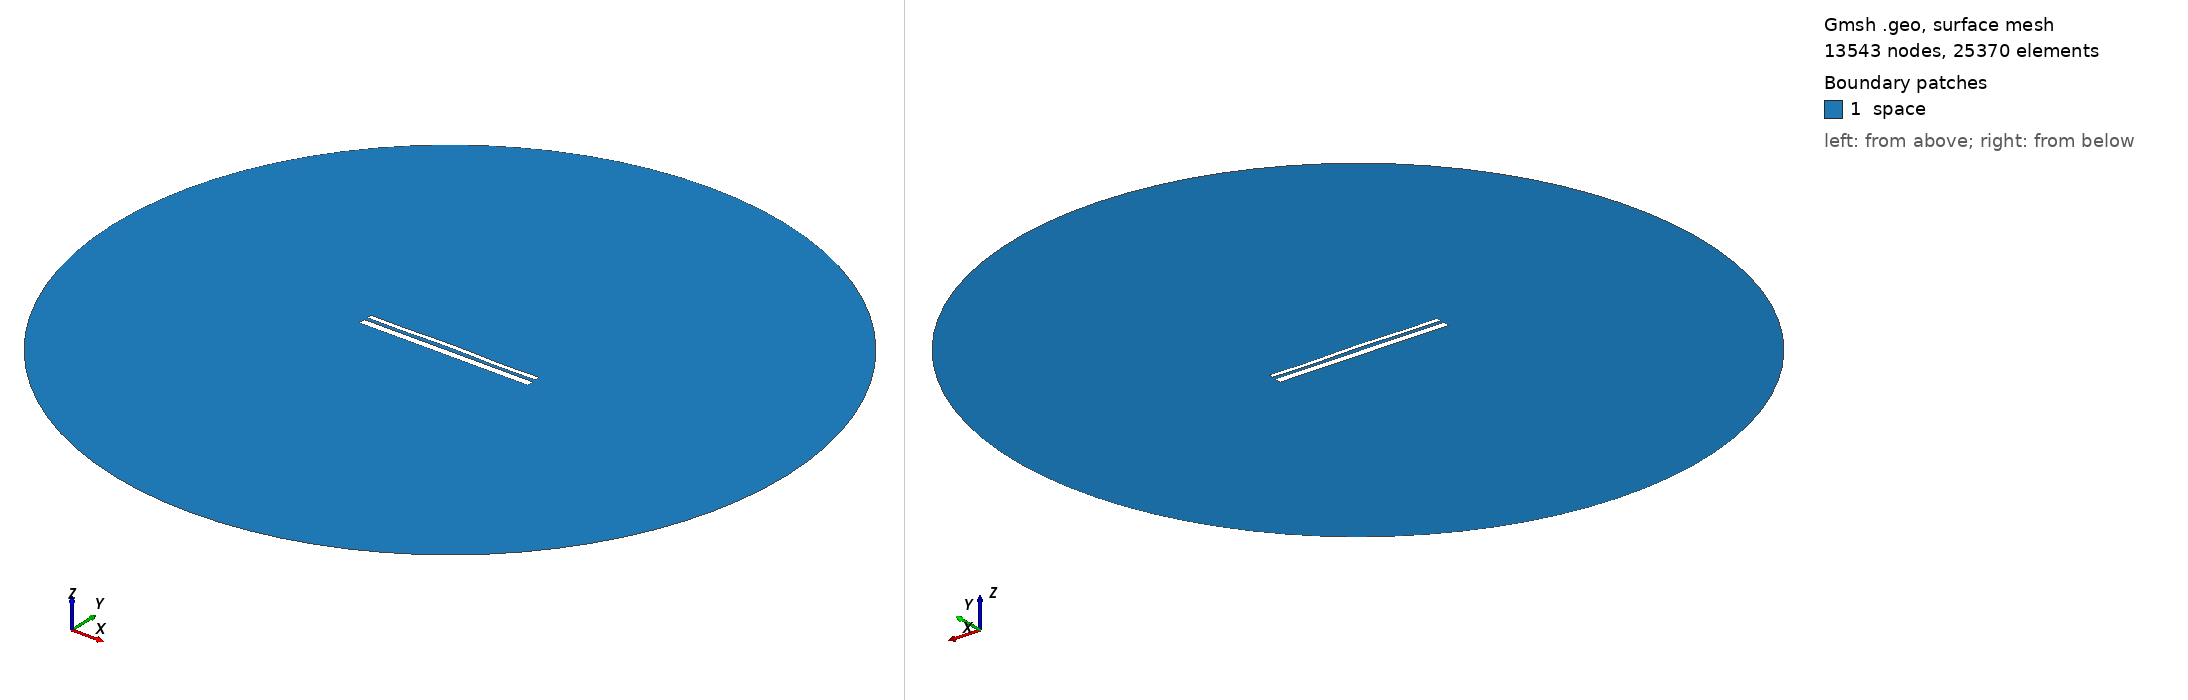

Gmsh geometry script, surface-meshed: 13543 nodes, 25370 surface elements. Boundary patches (legend numbers): 1 space. Left view from above one corner, right view from below the opposite corner. Legend entries are the model's physical surfaces. The drawing asked Gmsh for element sizes between 1% and 20% of the model's largest extent; the script's own settings can give other sizes.

=== 12866.geo (drawn) ===
//---------------------------------------
// Geometry kernel
//---------------------------------------

SetFactory("OpenCASCADE");



//---------------------------------------
// Parameters of the geometry
//---------------------------------------

// Overetch of the upper plate
overetch = 0.5;

// Distance between the plates
distance = 1.5;

// Discretization over the x axis (for the deformation)
nx = 50; 

// Length of the plate
L = 100 - overetch; 

// Number of modes
n = 4; 

// 1st mode coefficient
coeff(1) = 0.0;
beta(1) = 0.596864 * 3.1415926535 / L;

// 2nd mode coefficient
coeff(2) = 0.15;
beta(2) = 1.49418 * 3.1415926535 / L;

// 3rd mode coefficient
coeff(3) = 0.07499999999999998;
beta(3) = 2.50025 * 3.1415926535 / L;

// 4th mode coefficient
coeff(4) = -0.15;
beta(4) = 3.49999 * 3.1415926535 / L;



//---------------------------------------
// Upper plate (deformed rectangle)
//---------------------------------------

// Coordiantes of the upper plate
xmin = -50;
xmax = 50 - overetch;

// Height of the upper plate
yheight = 4 - 2 * overetch;

// Indexes of the points
UpperID[] = {};
LowerID[] = {};
LeftID[] = {};
RightID[] = {};

// Point index
p = 1;

// Horizontal edges
For i In {1:nx}
    x = xmin + (i-1)*(xmax - xmin)/(nx-1);

    y_bottom = distance / 2 + overetch;
    For j In {1:n}
        C = (Cosh(beta(j)*L) + Cos(beta(j)*L)) / (Sinh(beta(j)*L) + Sin(beta(j)*L));
        y_bottom  = y_bottom + coeff(j) * (Cosh(beta(j)*(x+50)) - Cos(beta(j)*(x+50)) - C * (Sinh(beta(j)*(x+50)) - Sin(beta(j)*(x+50))));
    EndFor

    y_top = y_bottom + yheight;

    Point(p) = {x, y_top, 0, 1.0};
    UpperID[i] = p;
    p = p + 1;

    Point(p) = {x, y_bottom, 0, 1.0};
    LowerID[i] = p;
    p = p + 1;
EndFor

// Create point lists
UpperPts[] = {}; LowerPts[] = {};
For i In {1:nx}
  UpperPts[] += {UpperID[i]};
  LowerPts[] += {LowerID[i]};
EndFor

// Build splines
Spline(1) = {UpperPts[]};
Spline(2) = {LowerPts[]};
Line(3) = {LowerPts[nx-1], UpperPts[nx-1]};
Line(4) = {LowerPts[0], UpperPts[0]};

// Build the plane surface
Curve Loop(1) = {2, 3, -1, -4};
Plane Surface(1) = {1};



//---------------------------------------
// Lower plate (rectangle)
//---------------------------------------

// Vertices
Point(1001) = {-50, -1, 0, 1.0};
Point(1002) = { 50, -1, 0, 1.0};
Point(1003) = { 50,  -5, 0, 1.0};
Point(1004) = {-50,  -5, 0, 1.0};

// Edges
Line(5) = {1001, 1002};
Line(6) = {1002, 1003};
Line(7) = {1003, 1004};
Line(8) = {1004, 1001};

// Plane surface
Line Loop(2) = {5, 6, 7, 8};
Plane Surface(2) = {2}; 



//---------------------------------------
// Outer (fictious) boundary
//---------------------------------------

// Points
Point(1005) = {0, 0, 0};       // Center
Point(1006) = {200, 0, 0};     // Start point
Point(1007) = {0, 200, 0};     // 90 degrees
Point(1008) = {-200, 0, 0};    // 180 degrees
Point(1009) = {0, -200, 0};    // 270 degrees

// Circle arcs (each needs start, center, end)
Circle(9) = {1006, 1005, 1007};
Circle(10) = {1007, 1005, 1008};
Circle(11) = {1008, 1005, 1009};
Circle(12) = {1009, 1005, 1006};

// Plane surface for the entire domain
Curve Loop(3) = {9, 10, 11, 12};
Surface(3) = {3};

// Subtract the plates from the whole domain to obtain the actual domain where we want to solve the equations
BooleanDifference{ Surface{3}; Delete; }{ Surface{1}; Surface{2}; Delete; }




//---------------------------------------
// Transfinite Lines/Curves
//---------------------------------------

// Set the number of points on the boundaries
r = 7;

// Plates
Transfinite Curve {1, 2} = 50*r Using Progression 1;
Transfinite Curve {3, 4} = 2*r Using Progression 1;
Transfinite Line {5, 7} = 50*r Using Progression 1;
Transfinite Line {6, 8} = 2*r Using Progression 1;

// Outer boundary
Transfinite Line {9, 10, 11, 12} = 20 Using Progression 1;



//---------------------------------------
// Physical groups
//---------------------------------------                

// Physical curves (boundaries)
Physical Line("force_segment", 10) = {2};
Physical Line("upper_plate", 11) = {1, 3, 4};
Physical Line("lower_plate", 12) = {5, 6, 7, 8};
Physical Line("boundary", 20) = {9, 10, 11, 12};

// Physical Surfaces
Physical Surface("space", 30) = {3};



//---------------------------------------
// 6. Generate the Mesh
//---------------------------------------

// 2D mesh generation
Mesh 2;
